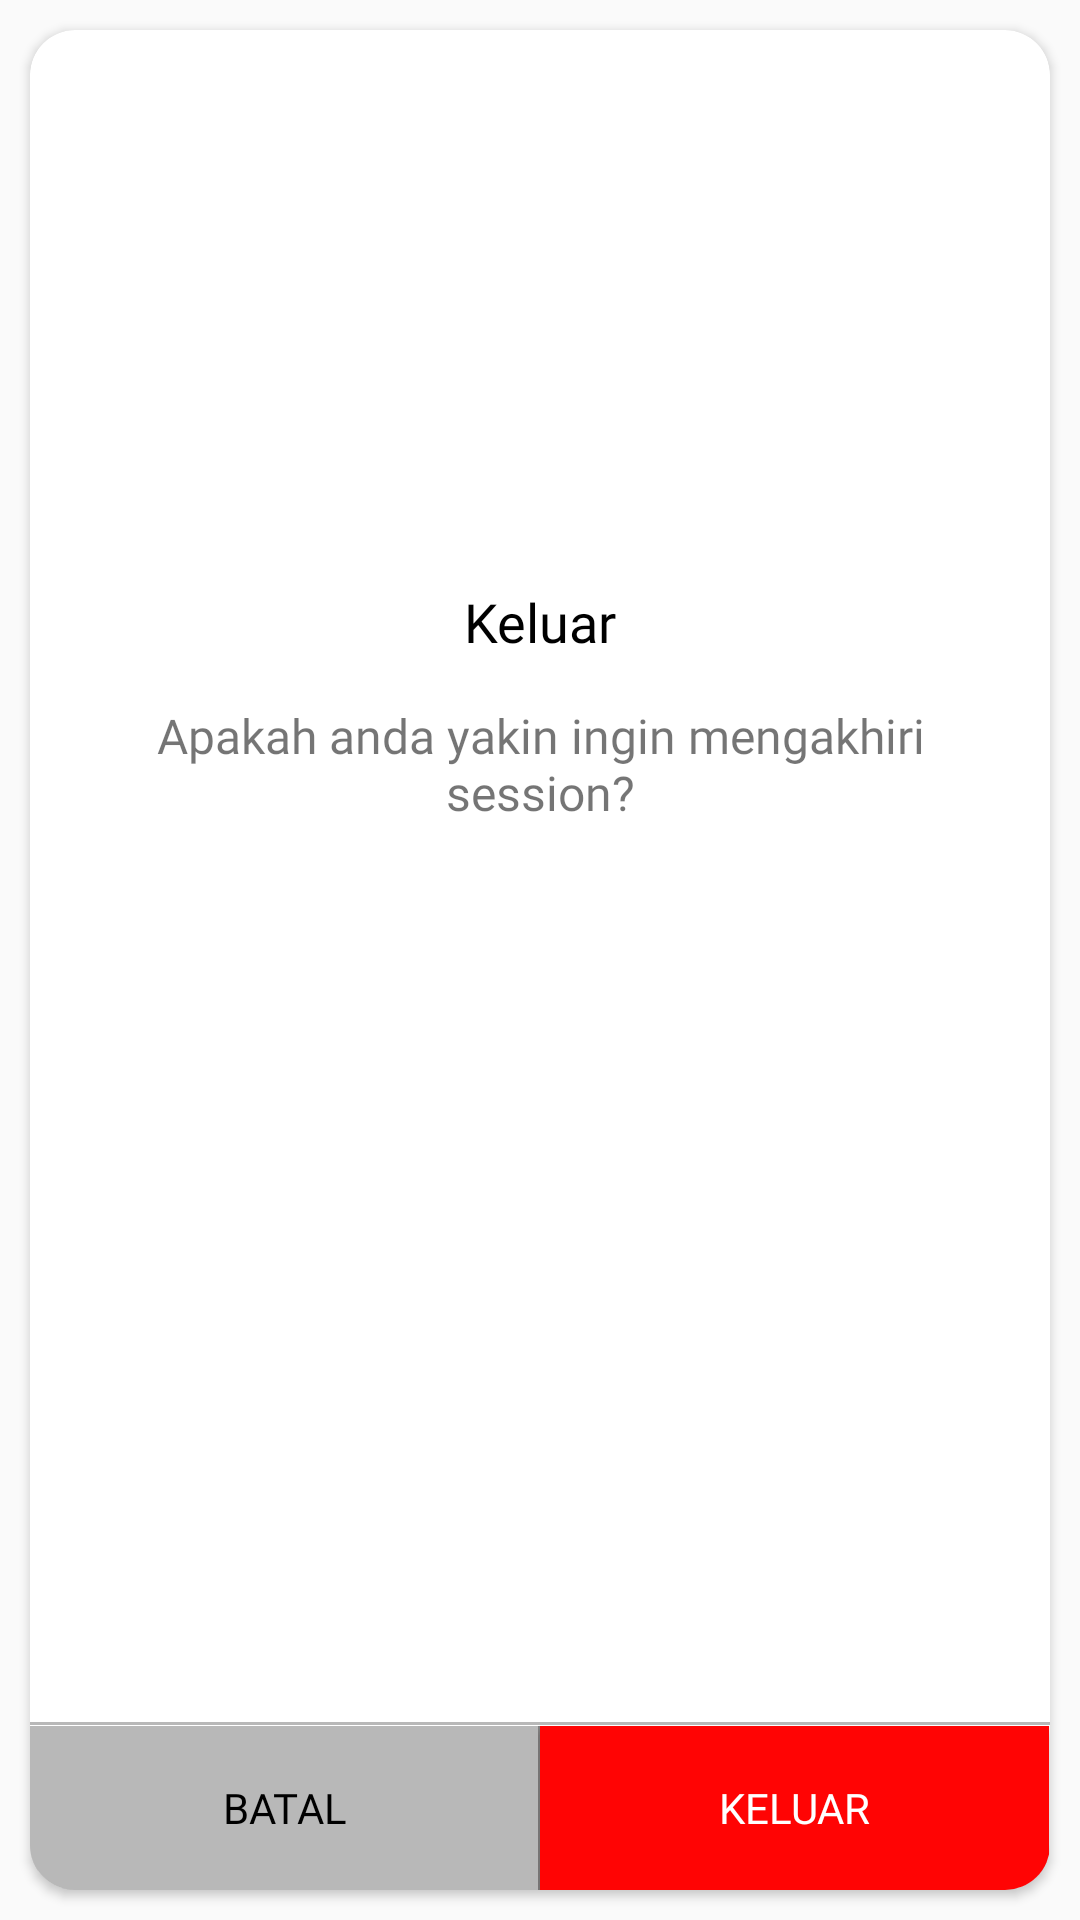

Write the Android layout XML for this screen, with the resource values it uses.
<!-- AndroidManifest.xml: application theme AppTheme.NoActionBar -->
<!-- res/layout/dialog_logout.xml -->
<?xml version="1.0" encoding="utf-8"?>
<androidx.constraintlayout.widget.ConstraintLayout
    xmlns:android="http://schemas.android.com/apk/res/android"
    android:layout_width="350dp"
    android:layout_height="380dp"
    xmlns:app="http://schemas.android.com/apk/res-auto"
    android:layout_gravity="center">

    <androidx.cardview.widget.CardView
        android:layout_margin="10dp"
        app:cardCornerRadius="15dp"
        android:layout_width="match_parent"
        android:layout_height="match_parent">

        <RelativeLayout
            android:layout_width="match_parent"
            android:layout_height="match_parent">

            <ImageView
                android:id="@+id/ivCek"
                android:background="@drawable/ic_logout"
                android:layout_marginTop="30dp"
                android:layout_centerHorizontal="true"
                android:layout_width="150dp"
                android:layout_height="140dp"/>

            <TextView
                android:textColor="@color/hitam"
                android:id="@+id/tvKonfirmasi"
                android:fontFamily="@font/montserrat_bold"
                android:textSize="18sp"
                android:layout_marginTop="15dp"
                android:gravity="center"
                android:text="@string/keluar"
                android:layout_below="@+id/ivCek"
                android:layout_width="match_parent"
                android:layout_height="wrap_content"/>

            <TextView
                android:text="Apakah anda yakin ingin mengakhiri session?"
                android:paddingEnd="10dp"
                android:paddingStart="10dp"
                android:id="@+id/tvTextKonfirmasi"
                android:fontFamily="@font/arvo"
                android:textSize="16sp"
                android:gravity="center"
                android:layout_marginTop="15dp"
                android:layout_below="@+id/tvKonfirmasi"
                android:layout_width="match_parent"
                android:layout_height="wrap_content"/>

            <View
                android:layout_marginBottom="55dp"
                android:id="@+id/vKonfirmasi"
                android:layout_alignParentBottom="true"
                android:padding="-10dp"
                android:background="@color/abu"
                android:layout_width="match_parent"
                android:layout_height="1dp"/>

            <LinearLayout
                android:layout_marginTop="-55dp"
                android:layout_below="@+id/vKonfirmasi"
                android:weightSum="2"
                android:layout_width="match_parent"
                android:layout_height="match_parent">

                <Button
                    android:fontFamily="@font/montserrat_bold"
                    android:id="@+id/btnBatalDialog"
                    android:textColor="@color/hitam"
                    android:background="@color/abu"
                    android:text="BATAL"
                    android:layout_weight="0.9975"
                    android:layout_width="0dp"
                    android:layout_height="match_parent"/>
                <View
                    android:background="@color/abuPekat"
                    android:layout_weight="0.005"
                    android:layout_width="0dp"
                    android:layout_height="match_parent"/>

                <Button
                    android:fontFamily="@font/montserrat_bold"
                    android:id="@+id/btnKeluarDialog"
                    android:textColor="@color/putih"
                    android:text="Keluar"
                    android:background="@color/merah"
                    android:layout_weight="0.9975"
                    android:layout_width="0dp"
                    android:layout_height="match_parent"/>

            </LinearLayout>
        </RelativeLayout>

    </androidx.cardview.widget.CardView>

</androidx.constraintlayout.widget.ConstraintLayout>
<!-- resources referenced by this layout -->
<resources>
  <color name="abu">#B8B8B8</color>
  <color name="abuPekat">#D0706E6E</color>
  <color name="hitam">#000</color>
  <color name="merah">#FF0404</color>
  <color name="putih">#FFFF</color>
  <string name="keluar">Keluar</string>
  <style name="AppTheme.NoActionBar" parent="Theme.AppCompat.Light.NoActionBar">
          
          <item name="colorPrimary">@color/colorPrimary</item>
          <item name="colorPrimaryDark">@color/colorPrimaryDark</item>
          <item name="colorAccent">@color/colorAccent</item>
          <item name="android:windowLightStatusBar">true</item>
      </style>
  <color name="colorPrimary">#0399FB</color>
  <color name="colorPrimaryDark">#06547E</color>
  <color name="colorAccent">#03DAC5</color>
</resources>
